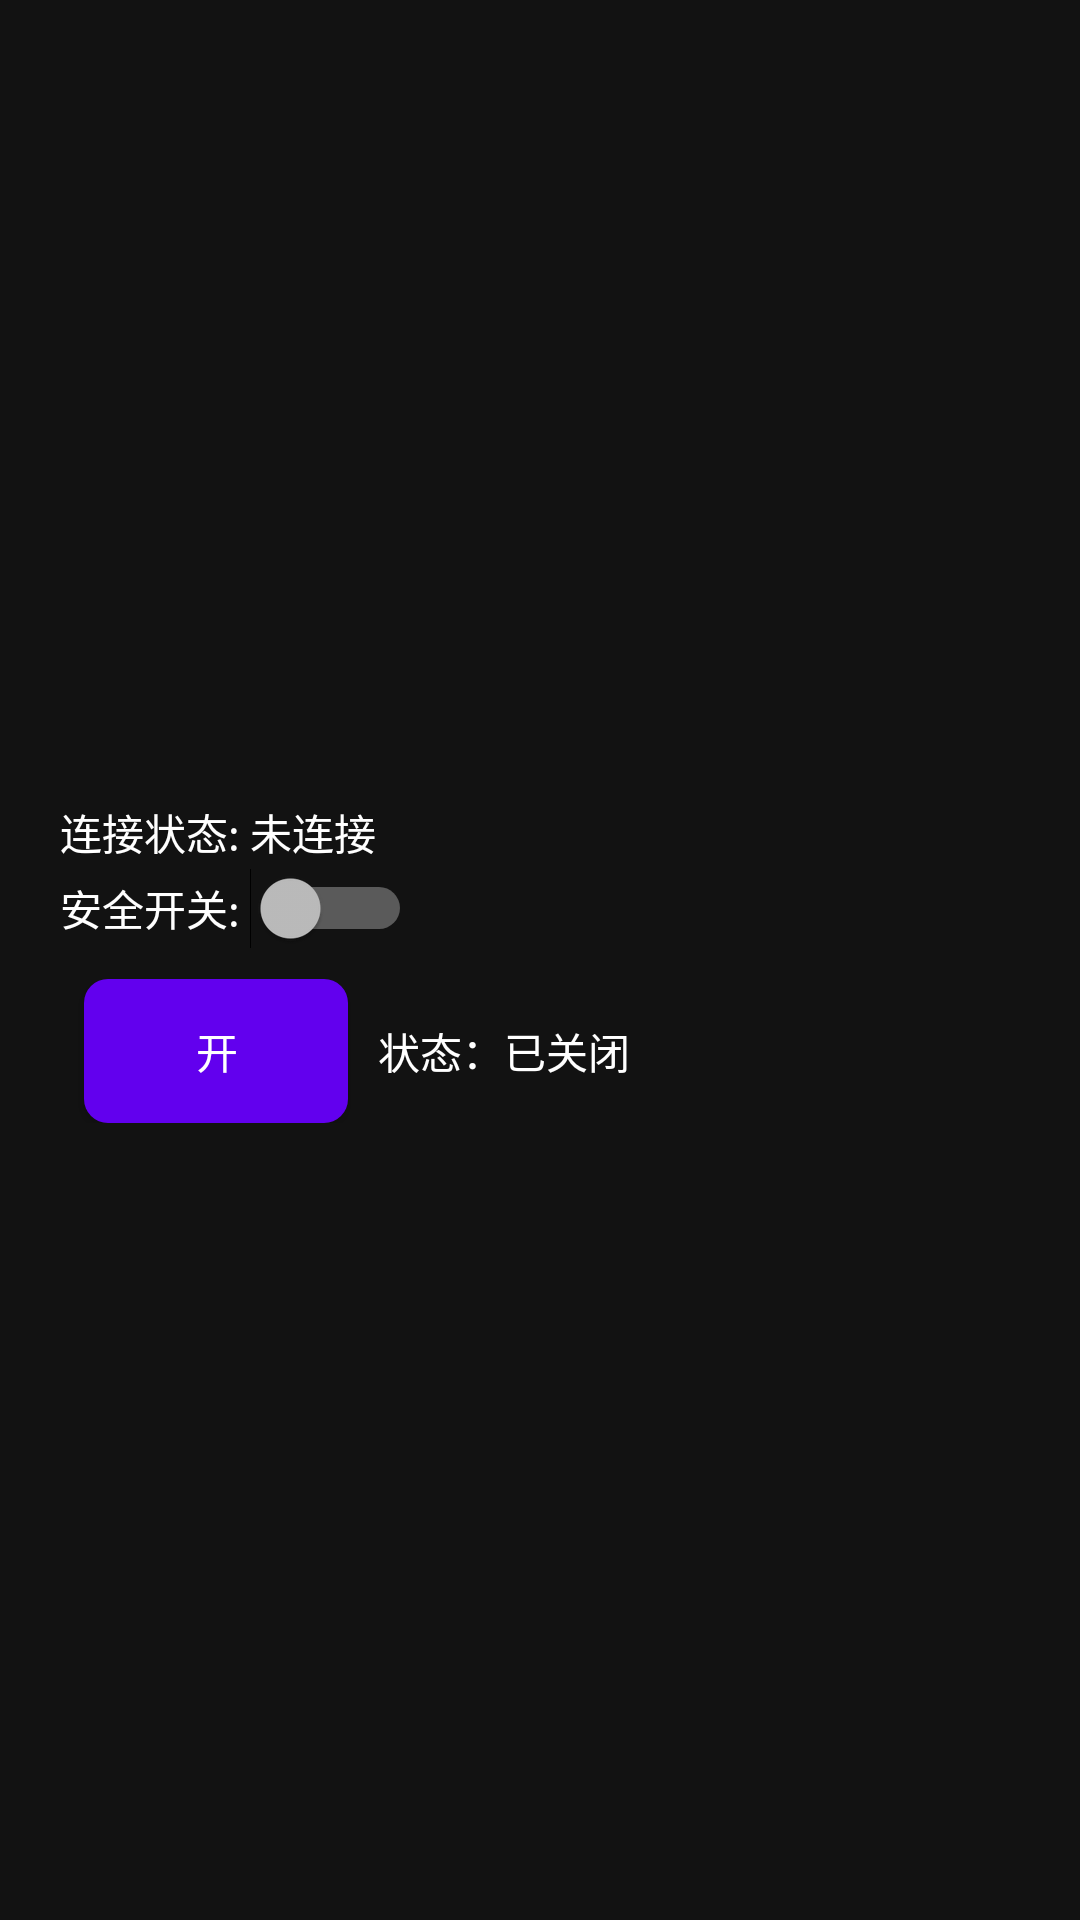

The Android layout XML behind this screen, and the referenced resources:
<!-- AndroidManifest.xml: application theme Theme.YikuShoutApp -->
<!-- res/layout/extinguisher_weight.xml -->
<?xml version="1.0" encoding="utf-8"?>
<RelativeLayout xmlns:android="http://schemas.android.com/apk/res/android"
    android:id="@+id/extinguisherWeight"
    android:layout_width="300dp"
    android:layout_height="match_parent">


    <LinearLayout
        android:id="@+id/extinguisher_view"
        android:layout_width="320dp"
        android:layout_height="wrap_content"
        android:layout_centerInParent="true"
        android:orientation="vertical"
        android:visibility="visible">

        <TextView
            android:id="@+id/extinguisherConnect"
            android:layout_width="wrap_content"
            android:layout_height="24dp"
            android:layout_weight="1"
            android:gravity="center"
            android:text="@string/connection_status_notconnected"
            android:textColor="@color/white" />

        <Switch
            android:id="@+id/safetySwitchSwitch"
            android:layout_width="wrap_content"
            android:layout_height="wrap_content"
            android:text="@string/safety_switch"
            android:textColor="@color/white" />

        <LinearLayout
            android:layout_width="match_parent"
            android:layout_height="wrap_content"
            android:layout_marginTop="10dp"
            android:visibility="visible">

            <Button
                android:id="@+id/operateBtn"
                android:layout_width="wrap_content"
                android:layout_height="wrap_content"
                android:layout_marginStart="8dp"
                android:background="@drawable/play_btn"
                android:text="@string/open"
                android:textColor="@color/white" />
            <TextView
                android:layout_width="wrap_content"
                android:layout_height="24dp"
                android:layout_marginLeft="10dp"
                android:text="@string/state"
                android:textColor="@color/white" />
            <TextView
                android:id="@+id/openState"
                android:layout_width="wrap_content"
                android:layout_height="24dp"
                android:layout_weight="1"
                android:text="@string/closed"
                android:textColor="@color/white" />
        </LinearLayout>
    </LinearLayout>
</RelativeLayout>
<!-- resources referenced by this layout -->
<resources>
  <color name="white">#FFFFFFFF</color>
  <!-- drawable play_btn (drawable) -->
  <?xml version="1.0" encoding="UTF-8"?>
  <shape xmlns:android="http://schemas.android.com/apk/res/android"
      android:shape="rectangle">
      
      <solid android:color="#1A76C7" />
      
      <corners android:radius="8dp" />
      <padding
          android:bottom="8dp"
          android:left="8dp"
          android:right="8dp"
          android:top="8dp" />
  </shape>
  <string name="closed">已关闭</string>
  <string name="connection_status_notconnected">连接状态: 未连接</string>
  <string name="open">开</string>
  <string name="safety_switch">"安全开关: "</string>
  <string name="state">状态：</string>
  <style name="Theme.YikuShoutApp" parent="Theme.MaterialComponents.NoActionBar">
          
          <item name="colorPrimary">@color/purple_500</item>
          <item name="colorPrimaryVariant">@color/purple_700</item>
          <item name="colorOnPrimary">@color/white</item>
          
          <item name="colorSecondary">@color/teal_200</item>
          <item name="colorSecondaryVariant">@color/teal_700</item>
          <item name="colorOnSecondary">@color/black</item>
          
          
          
      </style>
  <color name="purple_500">#FF6200EE</color>
  <color name="purple_700">#FF3700B3</color>
  <color name="teal_200">#FF03DAC5</color>
  <color name="teal_700">#FF018786</color>
  <color name="black">#FF000000</color>
</resources>
